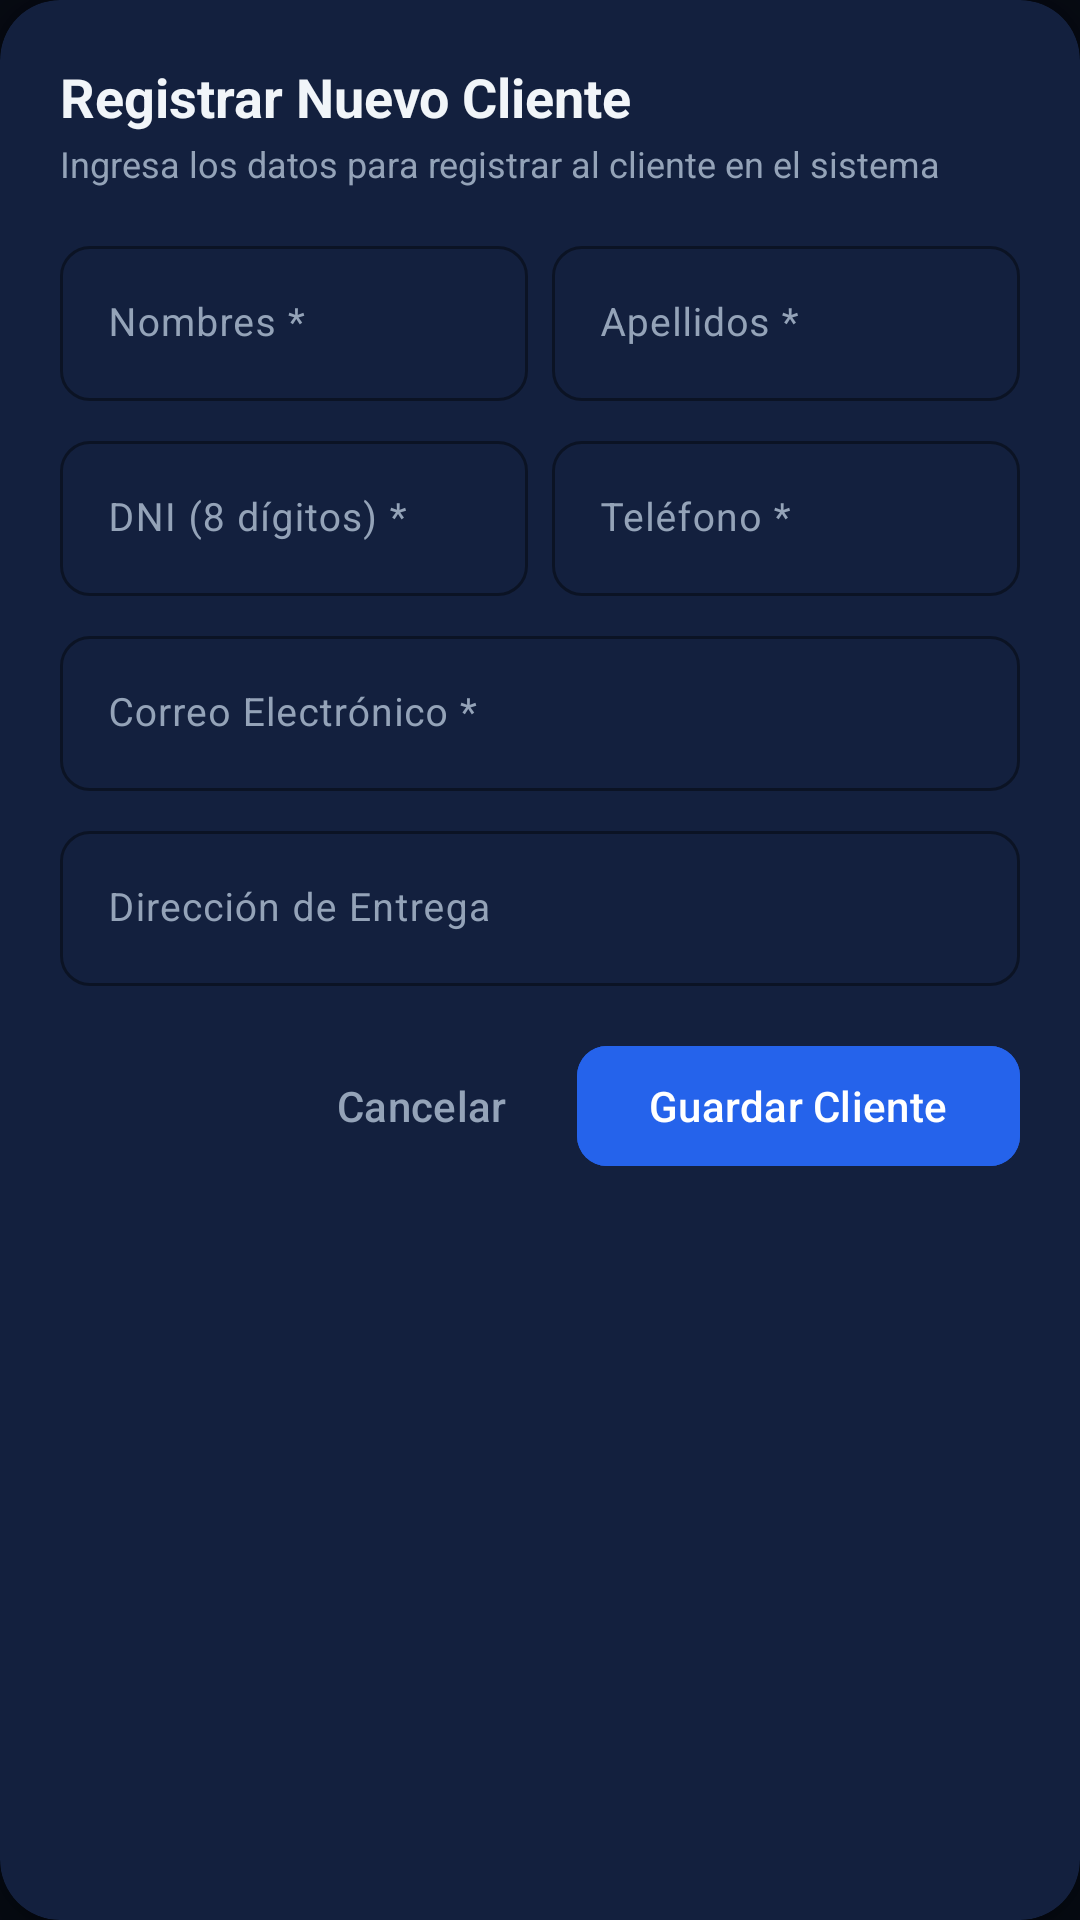

The Android layout XML behind this screen, and the referenced resources:
<!-- AndroidManifest.xml: application theme Theme.Adisanappandroid -->
<!-- res/layout/dialog_nuevo_cliente.xml -->
<?xml version="1.0" encoding="utf-8"?>
<com.google.android.material.card.MaterialCardView xmlns:android="http://schemas.android.com/apk/res/android"
    xmlns:app="http://schemas.android.com/apk/res-auto"
    android:layout_width="match_parent"
    android:layout_height="wrap_content"
    app:cardBackgroundColor="@color/card_bg"
    app:cardCornerRadius="20dp"
    app:cardElevation="8dp"
    app:strokeWidth="0dp">

    <LinearLayout
        android:layout_width="match_parent"
        android:layout_height="wrap_content"
        android:orientation="vertical"
        android:padding="20dp">

        <TextView
            android:layout_width="wrap_content"
            android:layout_height="wrap_content"
            android:text="Registrar Nuevo Cliente"
            android:textColor="@color/text_primary"
            android:textSize="18sp"
            android:textStyle="bold" />

        <TextView
            android:layout_width="wrap_content"
            android:layout_height="wrap_content"
            android:layout_marginTop="2dp"
            android:text="Ingresa los datos para registrar al cliente en el sistema"
            android:textColor="@color/text_secondary"
            android:textSize="12sp" />

        
        <LinearLayout
            android:layout_width="match_parent"
            android:layout_height="wrap_content"
            android:layout_marginTop="14dp"
            android:baselineAligned="false"
            android:orientation="horizontal">

            <com.google.android.material.textfield.TextInputLayout
                android:id="@+id/tilNombresCliente"
                style="@style/Widget.Material3.TextInputLayout.OutlinedBox"
                android:layout_width="0dp"
                android:layout_height="wrap_content"
                android:layout_marginEnd="4dp"
                android:layout_weight="1"
                app:boxCornerRadiusBottomEnd="10dp"
                app:boxCornerRadiusBottomStart="10dp"
                app:boxCornerRadiusTopEnd="10dp"
                app:boxCornerRadiusTopStart="10dp"
                app:boxStrokeColor="@color/input_stroke_color">

                <com.google.android.material.textfield.TextInputEditText
                    android:id="@+id/etNombresCliente"
                    android:layout_width="match_parent"
                    android:layout_height="wrap_content"
                    android:hint="Nombres *"
                    android:inputType="textPersonName"
                    android:maxLines="1"
                    android:textColor="@color/text_primary"
                    android:textSize="13sp" />
            </com.google.android.material.textfield.TextInputLayout>

            <com.google.android.material.textfield.TextInputLayout
                android:id="@+id/tilApellidosCliente"
                style="@style/Widget.Material3.TextInputLayout.OutlinedBox"
                android:layout_width="0dp"
                android:layout_height="wrap_content"
                android:layout_marginStart="4dp"
                android:layout_weight="1"
                app:boxCornerRadiusBottomEnd="10dp"
                app:boxCornerRadiusBottomStart="10dp"
                app:boxCornerRadiusTopEnd="10dp"
                app:boxCornerRadiusTopStart="10dp"
                app:boxStrokeColor="@color/input_stroke_color">

                <com.google.android.material.textfield.TextInputEditText
                    android:id="@+id/etApellidosCliente"
                    android:layout_width="match_parent"
                    android:layout_height="wrap_content"
                    android:hint="Apellidos *"
                    android:inputType="textPersonName"
                    android:maxLines="1"
                    android:textColor="@color/text_primary"
                    android:textSize="13sp" />
            </com.google.android.material.textfield.TextInputLayout>

        </LinearLayout>

        
        <LinearLayout
            android:layout_width="match_parent"
            android:layout_height="wrap_content"
            android:layout_marginTop="8dp"
            android:baselineAligned="false"
            android:orientation="horizontal">

            <com.google.android.material.textfield.TextInputLayout
                android:id="@+id/tilDniCliente"
                style="@style/Widget.Material3.TextInputLayout.OutlinedBox"
                android:layout_width="0dp"
                android:layout_height="wrap_content"
                android:layout_marginEnd="4dp"
                android:layout_weight="1"
                app:boxCornerRadiusBottomEnd="10dp"
                app:boxCornerRadiusBottomStart="10dp"
                app:boxCornerRadiusTopEnd="10dp"
                app:boxCornerRadiusTopStart="10dp"
                app:boxStrokeColor="@color/input_stroke_color">

                <com.google.android.material.textfield.TextInputEditText
                    android:id="@+id/etDniCliente"
                    android:layout_width="match_parent"
                    android:layout_height="wrap_content"
                    android:hint="DNI (8 dígitos) *"
                    android:inputType="number"
                    android:maxLength="8"
                    android:maxLines="1"
                    android:textColor="@color/text_primary"
                    android:textSize="13sp" />
            </com.google.android.material.textfield.TextInputLayout>

            <com.google.android.material.textfield.TextInputLayout
                android:id="@+id/tilTelefonoCliente"
                style="@style/Widget.Material3.TextInputLayout.OutlinedBox"
                android:layout_width="0dp"
                android:layout_height="wrap_content"
                android:layout_marginStart="4dp"
                android:layout_weight="1"
                app:boxCornerRadiusBottomEnd="10dp"
                app:boxCornerRadiusBottomStart="10dp"
                app:boxCornerRadiusTopEnd="10dp"
                app:boxCornerRadiusTopStart="10dp"
                app:boxStrokeColor="@color/input_stroke_color">

                <com.google.android.material.textfield.TextInputEditText
                    android:id="@+id/etTelefonoCliente"
                    android:layout_width="match_parent"
                    android:layout_height="wrap_content"
                    android:hint="Teléfono *"
                    android:inputType="phone"
                    android:maxLines="1"
                    android:textColor="@color/text_primary"
                    android:textSize="13sp" />
            </com.google.android.material.textfield.TextInputLayout>

        </LinearLayout>

        
        <com.google.android.material.textfield.TextInputLayout
            android:id="@+id/tilCorreoCliente"
            style="@style/Widget.Material3.TextInputLayout.OutlinedBox"
            android:layout_width="match_parent"
            android:layout_height="wrap_content"
            android:layout_marginTop="8dp"
            app:boxCornerRadiusBottomEnd="10dp"
            app:boxCornerRadiusBottomStart="10dp"
            app:boxCornerRadiusTopEnd="10dp"
            app:boxCornerRadiusTopStart="10dp"
            app:boxStrokeColor="@color/input_stroke_color">

            <com.google.android.material.textfield.TextInputEditText
                android:id="@+id/etCorreoCliente"
                android:layout_width="match_parent"
                android:layout_height="wrap_content"
                android:hint="Correo Electrónico *"
                android:inputType="textEmailAddress"
                android:maxLines="1"
                android:textColor="@color/text_primary"
                android:textSize="13sp" />
        </com.google.android.material.textfield.TextInputLayout>

        
        <com.google.android.material.textfield.TextInputLayout
            android:id="@+id/tilDireccionCliente"
            style="@style/Widget.Material3.TextInputLayout.OutlinedBox"
            android:layout_width="match_parent"
            android:layout_height="wrap_content"
            android:layout_marginTop="8dp"
            app:boxCornerRadiusBottomEnd="10dp"
            app:boxCornerRadiusBottomStart="10dp"
            app:boxCornerRadiusTopEnd="10dp"
            app:boxCornerRadiusTopStart="10dp"
            app:boxStrokeColor="@color/input_stroke_color">

            <com.google.android.material.textfield.TextInputEditText
                android:id="@+id/etDireccionCliente"
                android:layout_width="match_parent"
                android:layout_height="wrap_content"
                android:hint="Dirección de Entrega"
                android:inputType="textPostalAddress"
                android:maxLines="2"
                android:textColor="@color/text_primary"
                android:textSize="13sp" />
        </com.google.android.material.textfield.TextInputLayout>

        
        <LinearLayout
            android:layout_width="match_parent"
            android:layout_height="wrap_content"
            android:layout_marginTop="16dp"
            android:gravity="end"
            android:orientation="horizontal">

            <com.google.android.material.button.MaterialButton
                android:id="@+id/btnCancelarNuevoCliente"
                style="@style/Widget.Material3.Button.TextButton"
                android:layout_width="wrap_content"
                android:layout_height="wrap_content"
                android:layout_marginEnd="8dp"
                android:text="Cancelar"
                android:textColor="@color/text_secondary" />

            <com.google.android.material.button.MaterialButton
                android:id="@+id/btnGuardarNuevoCliente"
                android:layout_width="wrap_content"
                android:layout_height="wrap_content"
                android:backgroundTint="@color/blue_primary"
                android:text="Guardar Cliente"
                android:textColor="@color/white"
                app:cornerRadius="10dp" />

        </LinearLayout>

    </LinearLayout>

</com.google.android.material.card.MaterialCardView>
<!-- resources referenced by this layout -->
<resources>
  <color name="blue_primary">#2563EB</color>
  <color name="card_bg">#111827</color>
  <color name="text_primary">#F1F5F9</color>
  <color name="text_secondary">#94A3B8</color>
  <color name="white">#FFFFFFFF</color>
  <style name="Theme.Adisanappandroid" parent="Base.Theme.Adisanappandroid" />
  <color name="blue_primary_dark">#1E3A8A</color>
  <color name="accent_blue_bg_on">#DBEAFE</color>
  <color name="blue_soft">#3B82F6</color>
  <color name="blue_light">#0D2247</color>
  <color name="accent_teal">#14B8A6</color>
  <color name="accent_red">#EF4444</color>
  <color name="accent_red_bg">#3B1111</color>
  <color name="screen_bg">#060A12</color>
  <color name="outline">#334155</color>
  <color name="border_color">#1E293B</color>
  <color name="surface_low">#0F172A</color>
  <color name="surface_mid">#111827</color>
  <color name="surface_high">#1E293B</color>
  <style name="Widget.Adisan.BottomNavigation" parent="Widget.Material3.BottomNavigationView">
          <item name="itemActiveIndicatorStyle">@style/Widget.Adisan.BottomNavigation.Indicador</item>
      </style>
  <style name="ThemeOverlay.Adisan.AlertDialog" parent="ThemeOverlay.Material3.MaterialAlertDialog">
          <item name="colorPrimary">@color/blue_soft</item>
          <item name="colorSurface">@color/card_bg</item>
          <item name="colorSurfaceContainerHigh">@color/card_bg</item>
          <item name="colorOnSurface">@color/text_primary</item>
          <item name="colorOnSurfaceVariant">@color/text_secondary</item>
          <item name="shapeAppearanceOverlay">@style/ShapeAppearance.Adisan.Dialog</item>
      </style>
  <style name="ThemeOverlay.Adisan.BottomSheet" parent="ThemeOverlay.Material3.BottomSheetDialog">
          <item name="colorSurface">@color/card_bg</item>
          <item name="colorSurfaceContainerLow">@color/card_bg</item>
      </style>
  <style name="Widget.Adisan.BottomNavigation.Indicador" parent="Widget.Material3.BottomNavigationView.ActiveIndicator">
          <item name="android:color">#332563EB</item>
      </style>
  <style name="ShapeAppearance.Adisan.Dialog" parent="">
          <item name="cornerFamily">rounded</item>
          <item name="cornerSize">20dp</item>
      </style>
</resources>
